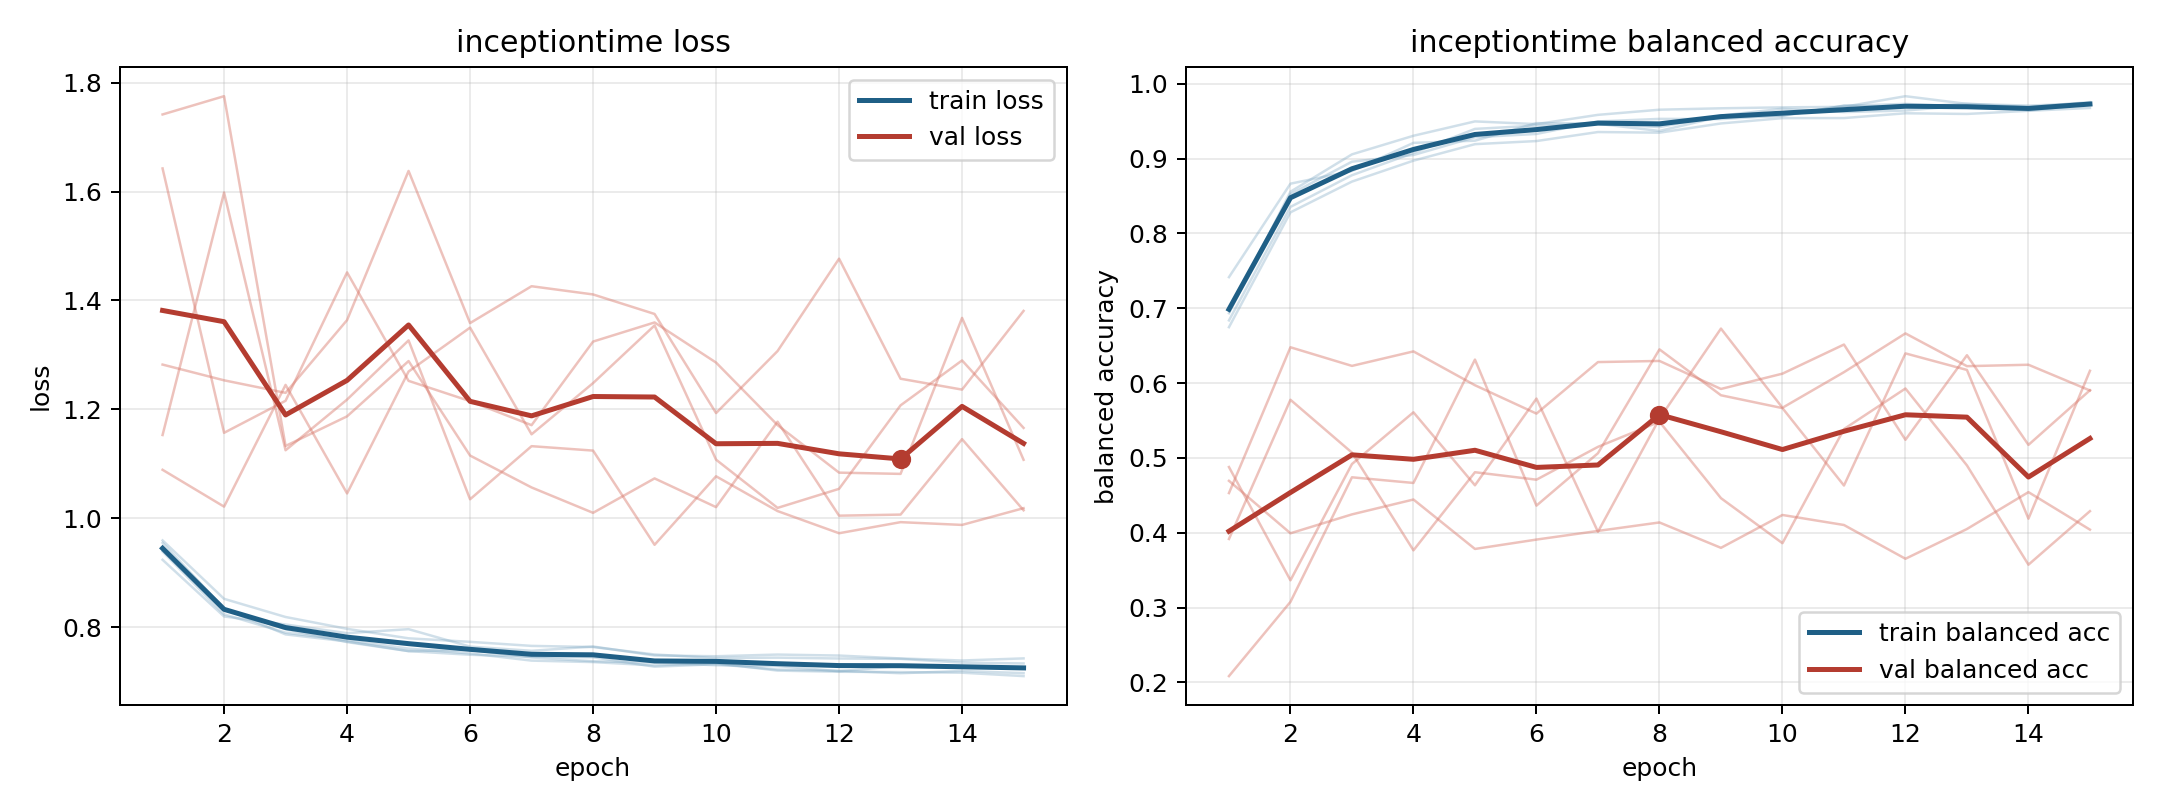

Data behind this chart, as committed beside it:
model, fold, epoch, train_loss, train_balanced_accuracy, val_loss, val_balanced_accuracy
inceptiontime, 1, 1, 0.9471, 0.6838, 1.089, 0.453
inceptiontime, 1, 2, 0.8339, 0.8355, 1.021, 0.6479
inceptiontime, 1, 3, 0.7959, 0.8778, 1.245, 0.623
inceptiontime, 1, 4, 0.7723, 0.9075, 1.045, 0.6423
inceptiontime, 1, 5, 0.7557, 0.9397, 1.269, 0.5971
inceptiontime, 1, 6, 0.7491, 0.9441, 1.35, 0.5592
inceptiontime, 1, 7, 0.7455, 0.9465, 1.154, 0.6281
inceptiontime, 1, 8, 0.7445, 0.9369, 1.248, 0.6296
inceptiontime, 1, 9, 0.7271, 0.9561, 1.354, 0.5921
inceptiontime, 1, 10, 0.7317, 0.957, 1.108, 0.6126
inceptiontime, 1, 11, 0.7218, 0.9709, 1.019, 0.6515
inceptiontime, 1, 12, 0.7197, 0.9687, 1.054, 0.5242
inceptiontime, 1, 13, 0.7151, 0.9733, 1.207, 0.6372
inceptiontime, 1, 14, 0.7192, 0.9688, 1.29, 0.5174
inceptiontime, 1, 15, 0.7152, 0.9755, 1.166, 0.5904
inceptiontime, 2, 1, 0.9546, 0.6934, 1.643, 0.3916
inceptiontime, 2, 2, 0.8341, 0.8558, 1.157, 0.5777
inceptiontime, 2, 3, 0.7864, 0.9057, 1.216, 0.507
inceptiontime, 2, 4, 0.7735, 0.9305, 1.452, 0.3765
inceptiontime, 2, 5, 0.7558, 0.9497, 1.252, 0.4809
inceptiontime, 2, 6, 0.7577, 0.9461, 1.215, 0.4709
inceptiontime, 2, 7, 0.744, 0.9585, 1.171, 0.5148
inceptiontime, 2, 8, 0.7371, 0.9653, 1.324, 0.5484
inceptiontime, 2, 9, 0.7346, 0.9672, 1.36, 0.4462
inceptiontime, 2, 10, 0.7298, 0.9685, 1.286, 0.386
inceptiontime, 2, 11, 0.7283, 0.9692, 1.171, 0.5385
inceptiontime, 2, 12, 0.7187, 0.9834, 1.084, 0.5927
inceptiontime, 2, 13, 0.7285, 0.9731, 1.081, 0.4899
inceptiontime, 2, 14, 0.7264, 0.9708, 1.368, 0.3573
inceptiontime, 2, 15, 0.724, 0.974, 1.107, 0.4288
inceptiontime, 3, 1, 0.9592, 0.6747, 1.153, 0.4878
inceptiontime, 3, 2, 0.8518, 0.8282, 1.598, 0.3364
inceptiontime, 3, 3, 0.8184, 0.8693, 1.125, 0.4918
inceptiontime, 3, 4, 0.7967, 0.8973, 1.218, 0.5609
inceptiontime, 3, 5, 0.7792, 0.9193, 1.327, 0.4634
inceptiontime, 3, 6, 0.7728, 0.9235, 1.035, 0.5793
inceptiontime, 3, 7, 0.7654, 0.9355, 1.132, 0.4012
inceptiontime, 3, 8, 0.7632, 0.9347, 1.124, 0.5524
inceptiontime, 3, 9, 0.7495, 0.947, 0.9511, 0.6728
inceptiontime, 3, 10, 0.7431, 0.9541, 1.077, 0.567
inceptiontime, 3, 11, 0.7437, 0.9542, 1.013, 0.6146
inceptiontime, 3, 12, 0.7422, 0.9606, 0.9723, 0.6664
inceptiontime, 3, 13, 0.7415, 0.9597, 0.9927, 0.6226
inceptiontime, 3, 14, 0.7345, 0.9639, 0.9876, 0.6245
inceptiontime, 3, 15, 0.7331, 0.9677, 1.018, 0.5901
inceptiontime, 4, 1, 0.9235, 0.7416, 1.282, 0.4694
inceptiontime, 4, 2, 0.8194, 0.8665, 1.253, 0.3993
inceptiontime, 4, 3, 0.8047, 0.8835, 1.23, 0.4245
inceptiontime, 4, 4, 0.7887, 0.921, 1.364, 0.4444
inceptiontime, 4, 5, 0.7961, 0.924, 1.638, 0.3783
inceptiontime, 4, 6, 0.764, 0.9474, 1.358, 0.3908
inceptiontime, 4, 7, 0.7563, 0.9469, 1.426, 0.4024
inceptiontime, 4, 8, 0.7642, 0.9421, 1.411, 0.4137
inceptiontime, 4, 9, 0.7477, 0.9575, 1.375, 0.3798
inceptiontime, 4, 10, 0.7463, 0.9667, 1.193, 0.4237
inceptiontime, 4, 11, 0.7494, 0.9622, 1.307, 0.4103
inceptiontime, 4, 12, 0.7476, 0.9642, 1.477, 0.3652
inceptiontime, 4, 13, 0.7423, 0.9711, 1.256, 0.405
inceptiontime, 4, 14, 0.7385, 0.9644, 1.236, 0.4542
inceptiontime, 4, 15, 0.7424, 0.9727, 1.381, 0.4041
... 15 more rows
